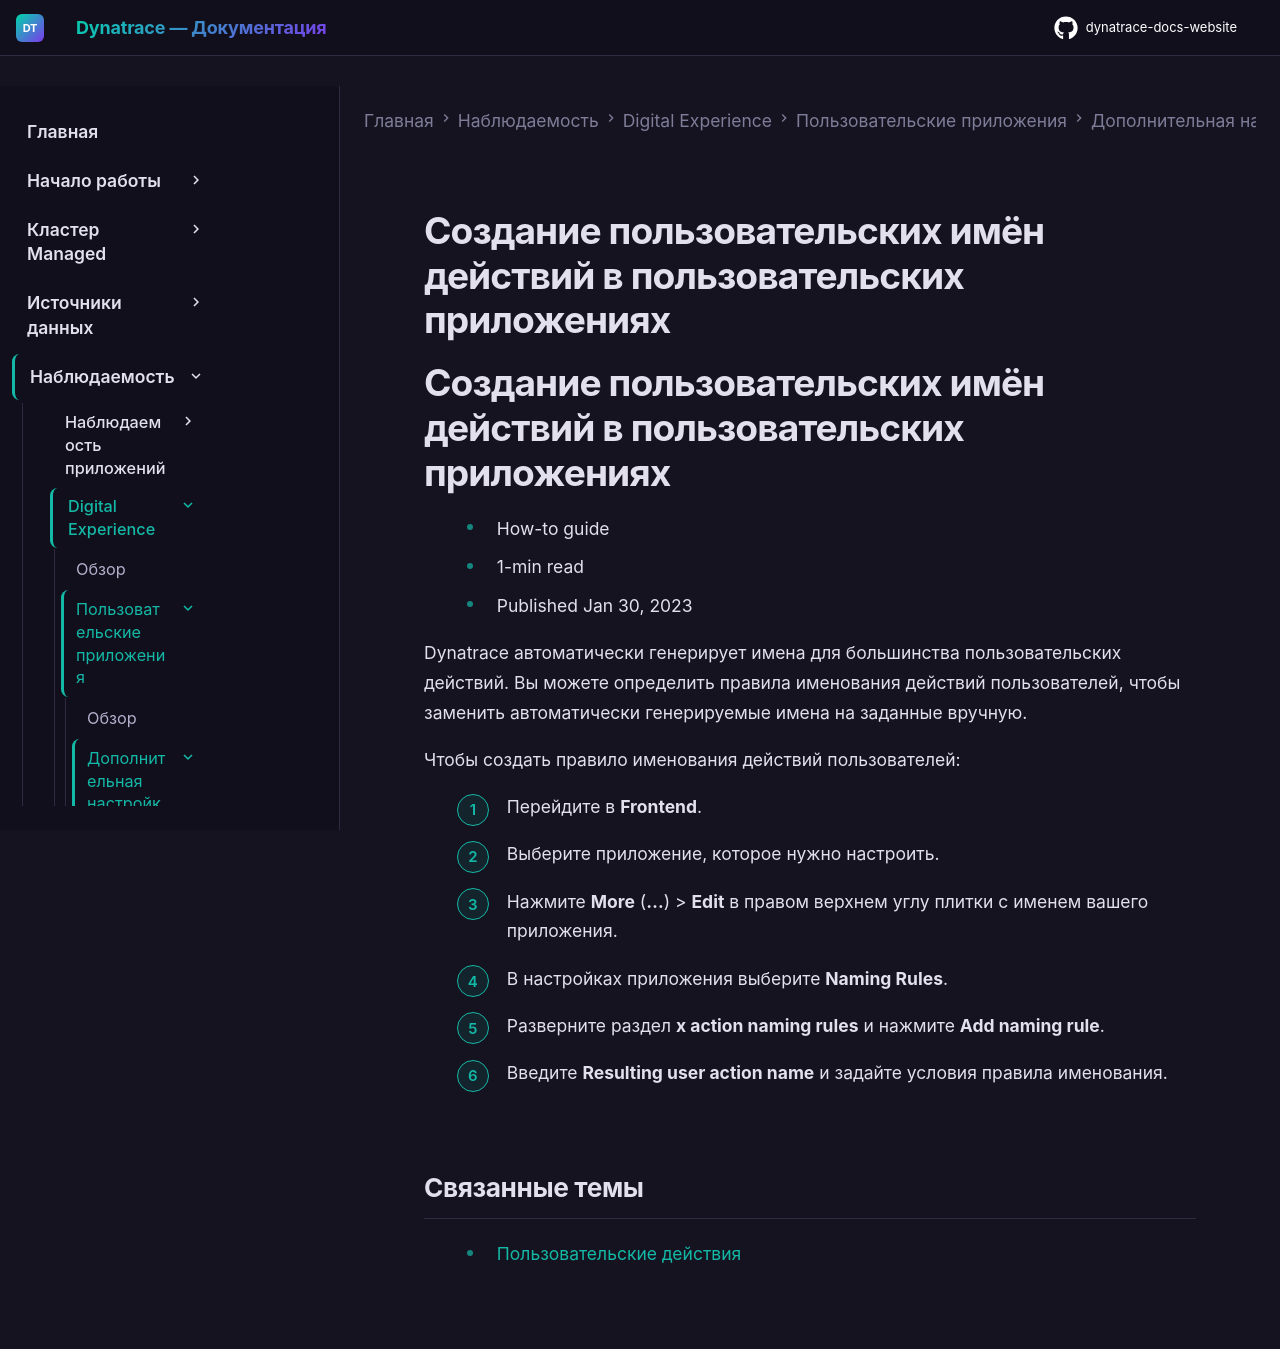

repository: Yerkebulan-Ardabayev/dynatrace-docs-website · page: managed-ru/observe/digital-experience/custom-applications/additional-configuration/naming-rules-custom/index.html · generator: mkdocs

---
title: Создание пользовательских имён действий в пользовательских приложениях
source: https://docs.dynatrace.com/managed/observe/digital-experience/custom-applications/additional-configuration/naming-rules-custom
scraped: 2026-05-12T11:34:05.868659
---

# Создание пользовательских имён действий в пользовательских приложениях

# Создание пользовательских имён действий в пользовательских приложениях

* How-to guide
* 1-min read
* Published Jan 30, 2023

Dynatrace автоматически генерирует имена для большинства пользовательских действий. Вы можете определить правила именования действий пользователей, чтобы заменить автоматически генерируемые имена на заданные вручную.

Чтобы создать правило именования действий пользователей:

1. Перейдите в **Frontend**.
2. Выберите приложение, которое нужно настроить.
3. Нажмите **More** (**…**) > **Edit** в правом верхнем углу плитки с именем вашего приложения.
4. В настройках приложения выберите **Naming Rules**.
5. Разверните раздел **x action naming rules** и нажмите **Add naming rule**.
6. Введите **Resulting user action name** и задайте условия правила именования.

## Связанные темы

* [Пользовательские действия](/managed/observe/digital-experience/rum-concepts/user-actions "Узнайте, что такое пользовательские действия и как они помогают понять, что пользователи делают в вашем приложении.")
